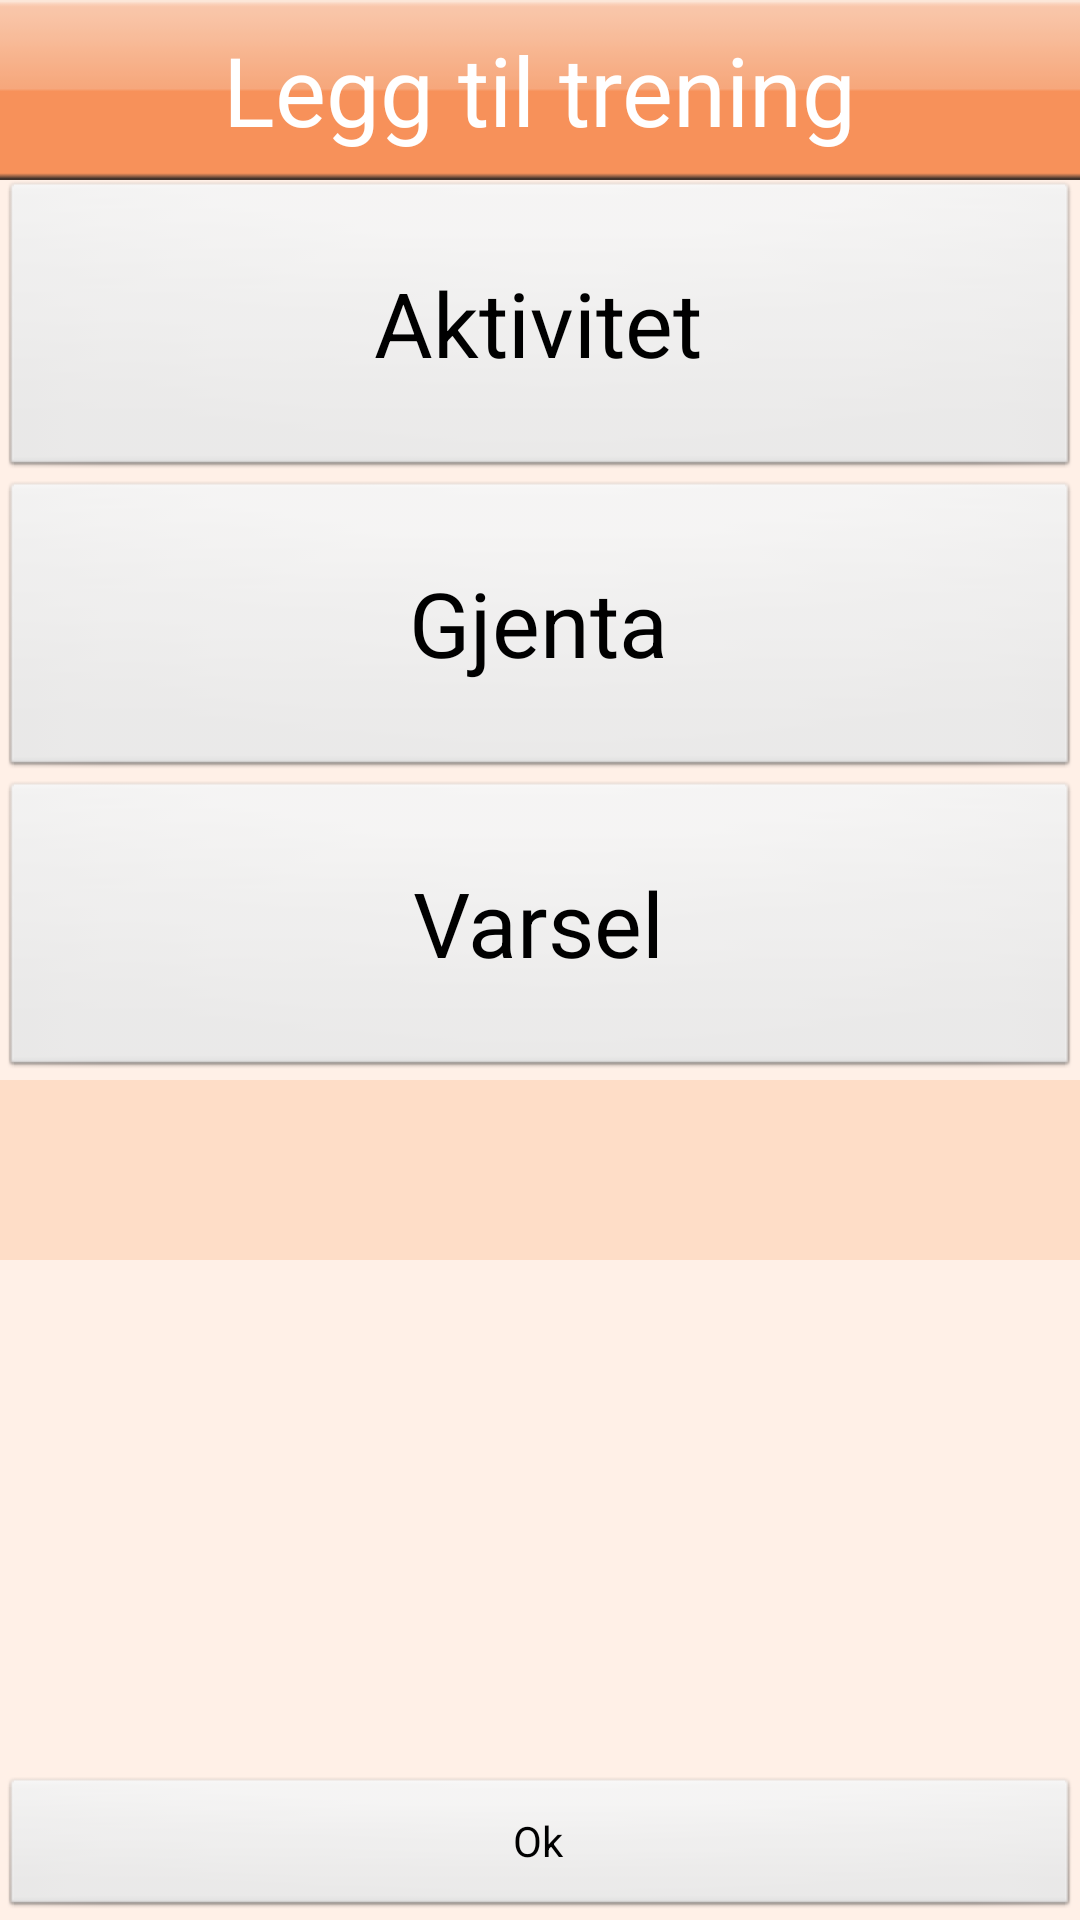

Write the Android layout XML for this screen, with the resource values it uses.
<!-- AndroidManifest.xml: application theme android:Theme.NoTitleBar -->
<!-- res/layout/workout_add_custom.xml -->
<?xml version="1.0" encoding="utf-8"?>
<RelativeLayout xmlns:android="http://schemas.android.com/apk/res/android"
    android:orientation="vertical"
    android:layout_width="fill_parent"
    android:layout_height="fill_parent"
    android:weightSum="1" android:id="@+id/toplayout" android:background="@color/plan_background">
	<RelativeLayout android:id="@+id/header_layout" android:layout_width="wrap_content" android:layout_alignParentTop="true" android:layout_alignParentRight="true" android:layout_alignParentLeft="true" android:layout_height="60dp" android:background="@drawable/orange_bar">
		<TextView android:textAppearance="?android:attr/textAppearanceLarge" android:id="@+id/textView1" android:layout_width="wrap_content" android:text="Legg til trening" android:layout_height="wrap_content" android:layout_centerVertical="true" android:layout_centerHorizontal="true" android:textColor="@color/white" android:textSize="32sp"></TextView>
    </RelativeLayout>
    <RelativeLayout android:layout_width="wrap_content" android:layout_height="wrap_content" android:id="@+id/relativeLayout1" android:layout_below="@+id/header_layout" android:layout_alignParentLeft="true" android:layout_alignParentBottom="true" android:layout_alignParentRight="true">
        <TextView android:layout_width="wrap_content" android:textColor="@color/black" android:id="@+id/workout_cust_desc" android:layout_height="wrap_content"></TextView>
        <Button android:id="@+id/workoutTypeButton" android:text="Aktivitet" android:onClick="workoutTypeClick" android:layout_alignParentTop="true" android:layout_alignParentLeft="true" android:layout_width="match_parent" android:layout_height="100dp" android:textSize="30dp"></Button>
        <Button android:layout_width="match_parent" android:id="@+id/workoutRepeatButton" android:text="Gjenta" android:onClick="workoutRepeatClick" android:layout_below="@+id/workoutTypeButton" android:layout_alignParentLeft="true" android:layout_height="100dp" android:textSize="30dp"></Button>
        <Button android:layout_width="match_parent" android:id="@+id/workoutAlertButton" android:text="Varsel" android:onClick="workoutAlertClick" android:layout_below="@+id/workoutRepeatButton" android:layout_alignParentLeft="true" android:layout_height="100dp" android:textSize="30dp"></Button>
        <RelativeLayout android:layout_width="fill_parent" android:background="@color/planrow_main" android:layout_height="60dp" android:layout_below="@+id/workoutAlertButton" android:layout_alignParentLeft="true" android:id="@+id/addWorkout_workrow">
            <ImageView android:layout_alignParentTop="true" android:layout_alignParentLeft="true" android:layout_width="60dp" android:src="@drawable/icon" android:layout_height="60dp" android:id="@+id/workrow_icon"></ImageView>
            <LinearLayout android:layout_alignParentTop="true" android:layout_width="wrap_content" android:layout_toRightOf="@+id/workrow_icon" android:layout_alignBottom="@+id/workrow_icon" android:layout_height="60dp" android:weightSum="1" android:id="@+id/workrow_textlayout" android:layout_alignParentRight="true" android:orientation="vertical">
                <RelativeLayout android:layout_weight="0.55" android:id="@+id/workrow_toptexts" android:layout_height="20dp" android:layout_width="match_parent">
                    <TextView android:layout_alignParentLeft="true" android:layout_width="wrap_content" android:textColor="@color/black" android:layout_alignBottom="@+id/workrow_clock" android:id="@+id/workrow_days" android:layout_height="wrap_content" android:layout_alignBaseline="@+id/workrow_clock" android:text=""></TextView>
                    <TextView android:layout_width="wrap_content" android:textColor="@color/black" android:layout_centerVertical="true" android:id="@+id/workrow_clock" android:layout_height="wrap_content" android:layout_alignParentRight="true" android:layout_marginRight="15dp" android:text=""></TextView>
                </RelativeLayout>
                <TextView android:layout_weight="0.55" android:textColor="@color/black" android:id="@+id/workrow_what" android:layout_width="match_parent" android:text="" android:layout_height="40dp"></TextView>
            </LinearLayout>
        </RelativeLayout>
        <Button android:layout_width="wrap_content" android:layout_height="wrap_content" android:id="@+id/workoutAddButton" android:text="Ok" android:onClick="addWorkoutClick" android:layout_alignParentBottom="true" android:layout_alignParentLeft="true" android:layout_alignParentRight="true"></Button>
    </RelativeLayout>
</RelativeLayout>
<!-- resources referenced by this layout -->
<resources>
  <color name="black">#000000</color>
  <color name="plan_background">#fff0e7</color>
  <color name="planrow_main">#feddc7</color>
  <color name="white">#ffffff</color>
  <!-- drawable orange_bar: png bitmap (drawable, 1221 bytes) -->
</resources>
